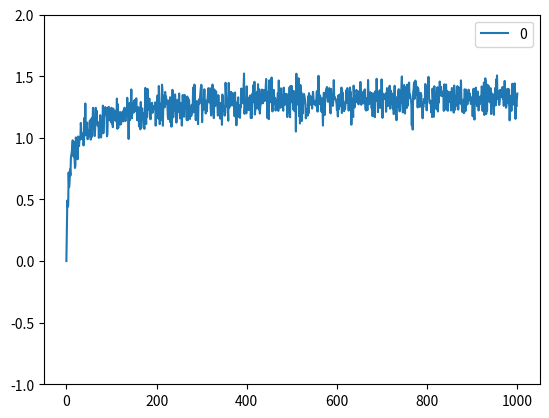

Write Python code to recreate this figure.
import numpy as np
import pandas as pd
import matplotlib.pyplot as plt

numAcciones = 10

def banditArm10(action):
    mu = [0.3,-0.9,1.5,0.4,1.2,-1.5,-0.2,-1.1,0.7,-0.4]
    assert(len(mu)==numAcciones)
    sigma = 1
    s=np.random.normal(mu[action],sigma,1)
    return s

def resetarQ():
    Q = []
    N = []
    for i in range(numAcciones):
        Q.append(0.0)
        N.append(0)

    Q = np.array(Q)
    return Q,N

epsilon = 0.1
num_pasos = 1000
num_exper = 200
AverageRewards=[]

for i in range(num_pasos+1):
    AverageRewards.append(0.0)

for j in range(num_exper):
    Q,N = resetarQ()
    for i in range(num_pasos):
        randNum = np.random.random()
        # Acción A - valor del 0 al 9
        Abest = np.random.choice(np.flatnonzero(Q==Q.max()))

        if(randNum > epsilon):
            A = np.random.choice(np.flatnonzero(Q==Q.max()))
        else:
            A = int(np.random.random()*10)
            if(A==10):
                A=9

        # Recompensa R
        R = banditArm10(A)

        # Num. Recompensas N
        N[A] = N[A] + 1

        # Valor acción Q
        Q[A] = Q[A] + (R-Q[A])/float(N[A])
        AverageRewards[i+1]=AverageRewards[i+1]+banditArm10(A)[0]
        #AverageRewards.append(Q[Abest])

for i in range(num_pasos+1):
    AverageRewards[i] = AverageRewards[i]/num_exper


#print(Q)
print(AverageRewards)
df = pd.DataFrame(AverageRewards,index=range(len(AverageRewards)))
lines=df.plot.line(ylim=[-1,2])
plt.show()
